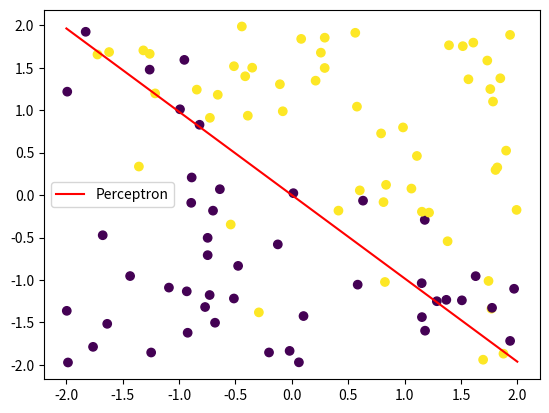

Write the Python code that produced this figure.
import numpy as np
import matplotlib.pyplot as plt


class Perceptron:
    def __init__(self, learning_rate=0.01, n_iters=1000):
        self.lr = learning_rate
        self.n_iters = n_iters
        self.activation_func = self._unit_step_func
        self.weights = None
        self.bias = None

    def fit(self, x, y):
        n_samples, n_features = x.shape

        # Initialize weights and bias
        self.weights = np.zeros(n_features)
        self.bias = 0

        # Convert y values to 1 or -1
        y_ = np.array([1 if i > 0 else -1 for i in y])

        for _ in range(self.n_iters):
            for idx, x_i in enumerate(x):
                linear_output = np.dot(x_i, self.weights) + self.bias
                y_predicted = self.activation_func(linear_output)

                # Update weights and bias
                update = self.lr * (y_[idx] - y_predicted)
                self.weights += update * x_i
                self.bias += update

    def predict(self, X):
        linear_output = np.dot(X, self.weights) + self.bias
        y_predicted = self.activation_func(linear_output)
        return y_predicted

    def _unit_step_func(self, x):
        return np.where(x >= 0, 1, -1)


# Generate random training data
X_train = np.random.uniform(low=-2, high=2, size=(100, 3))
Y_train = np.where(X_train.sum(axis=1) > 0, 1, -1)

# Create the model
model = Perceptron(learning_rate=0.1, n_iters=100)

# Train the model
model.fit(X_train, Y_train)

# Plot the decision boundary
x1 = np.linspace(-2, 2, 100)
x2 = -1 * (model.weights[0] * x1 + model.bias) / model.weights[1]
plt.plot(x1, x2, '-r', label='Perceptron')
plt.scatter(X_train[:, 0], X_train[:, 1], c=Y_train)
plt.legend()
plt.show()
